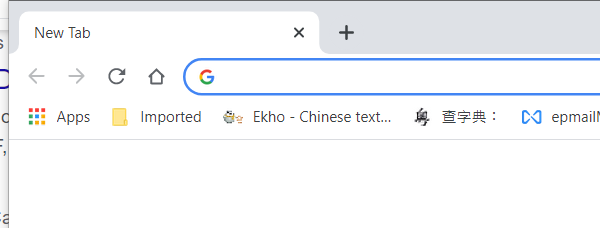
Task: Generate Stock And Crypto Summary
Workflow: Sequence

Step 1: Attach Window 'brave.exe How' on the element (chrome.exe)
